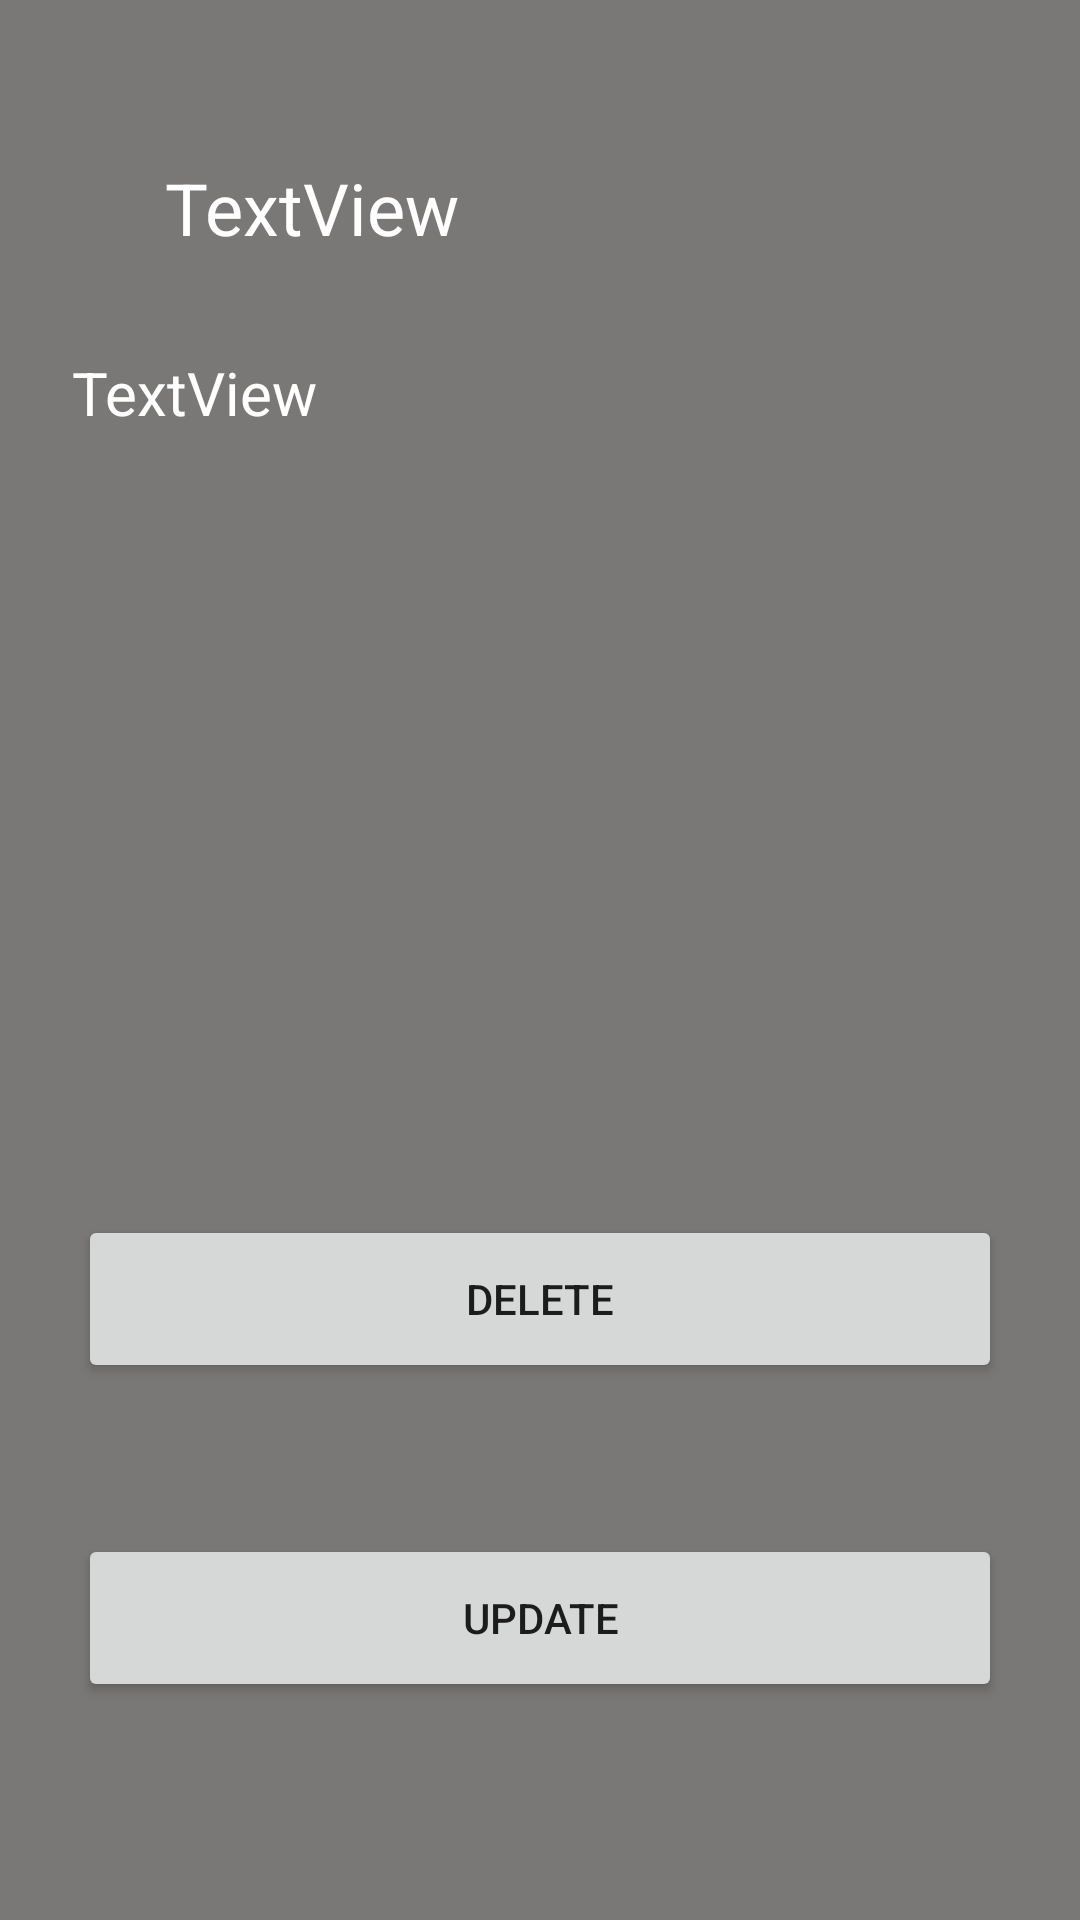

Reconstruct the res/layout file that produces this screen, plus the resources it refers to.
<!-- AndroidManifest.xml: application theme Theme.TooDo -->
<!-- res/layout/fragment_task_detail.xml -->
<?xml version="1.0" encoding="utf-8"?>
<androidx.constraintlayout.widget.ConstraintLayout xmlns:android="http://schemas.android.com/apk/res/android"
    xmlns:app="http://schemas.android.com/apk/res-auto"
    xmlns:tools="http://schemas.android.com/tools"
    android:layout_width="match_parent"
    android:layout_height="match_parent"
    tools:context=".view.TaskDetailFragment"
    android:background="#7A7777"
    >

    <TextView
        android:id="@+id/taskNameText"
        android:layout_width="wrap_content"
        android:layout_height="wrap_content"
        android:layout_marginStart="55dp"
        android:layout_marginTop="53dp"
        android:layout_marginBottom="74dp"
        android:text="TextView"
        android:textColor="@color/white"
        android:textSize="24sp"
        app:layout_constraintBottom_toTopOf="@+id/taskDetailText"
        app:layout_constraintStart_toStartOf="parent"
        app:layout_constraintTop_toTopOf="parent" />

    <Button
        android:id="@+id/deleteButton"
        android:layout_width="308dp"
        android:layout_height="56dp"
        android:layout_marginBottom="12dp"
        android:text="delete"
        app:layout_constraintBottom_toTopOf="@+id/updateButton"
        app:layout_constraintEnd_toEndOf="parent"
        app:layout_constraintStart_toStartOf="parent"
        app:layout_constraintTop_toBottomOf="@+id/taskDetailText" />

    <Button
        android:id="@+id/updateButton"
        android:layout_width="308dp"
        android:layout_height="56dp"
        android:layout_marginBottom="34dp"
        android:text="update"
        app:layout_constraintBottom_toBottomOf="parent"
        app:layout_constraintEnd_toEndOf="parent"
        app:layout_constraintStart_toStartOf="parent"
        app:layout_constraintTop_toBottomOf="@+id/deleteButton" />

    <TextView
        android:id="@+id/taskDetailText"
        android:layout_width="320dp"
        android:layout_height="249dp"
        android:layout_marginTop="32dp"
        android:text="TextView"
        android:textColor="@color/white"
        android:textSize="20sp"
        app:layout_constraintEnd_toEndOf="parent"
        app:layout_constraintHorizontal_bias="0.604"
        app:layout_constraintStart_toStartOf="parent"
        app:layout_constraintTop_toBottomOf="@+id/taskNameText" />
</androidx.constraintlayout.widget.ConstraintLayout>
<!-- resources referenced by this layout -->
<resources>
  <style name="Theme.TooDo" parent="Theme.MaterialComponents.DayNight.DarkActionBar">
          
          <item name="colorPrimary">@color/purple_500</item>
          <item name="colorPrimaryVariant">@color/purple_700</item>
          <item name="colorOnPrimary">@color/white</item>
          
          <item name="colorSecondary">@color/teal_200</item>
          <item name="colorSecondaryVariant">@color/teal_700</item>
          <item name="colorOnSecondary">@color/black</item>
  
  
          
          <item name="android:statusBarColor">?attr/colorPrimaryVariant</item>
          
      </style>
  <!-- not gathered from this repository: default colours our renderer supplied (Android Studio template values) -->
  <color name="purple_500">#FF6200EE</color>
  <color name="purple_700">#FF3700B3</color>
  <color name="teal_200">#FF03DAC5</color>
  <color name="teal_700">#FF018786</color>
  <color name="black">#FF000000</color>
  <color name="white">#FFFFFFFF</color>
</resources>
